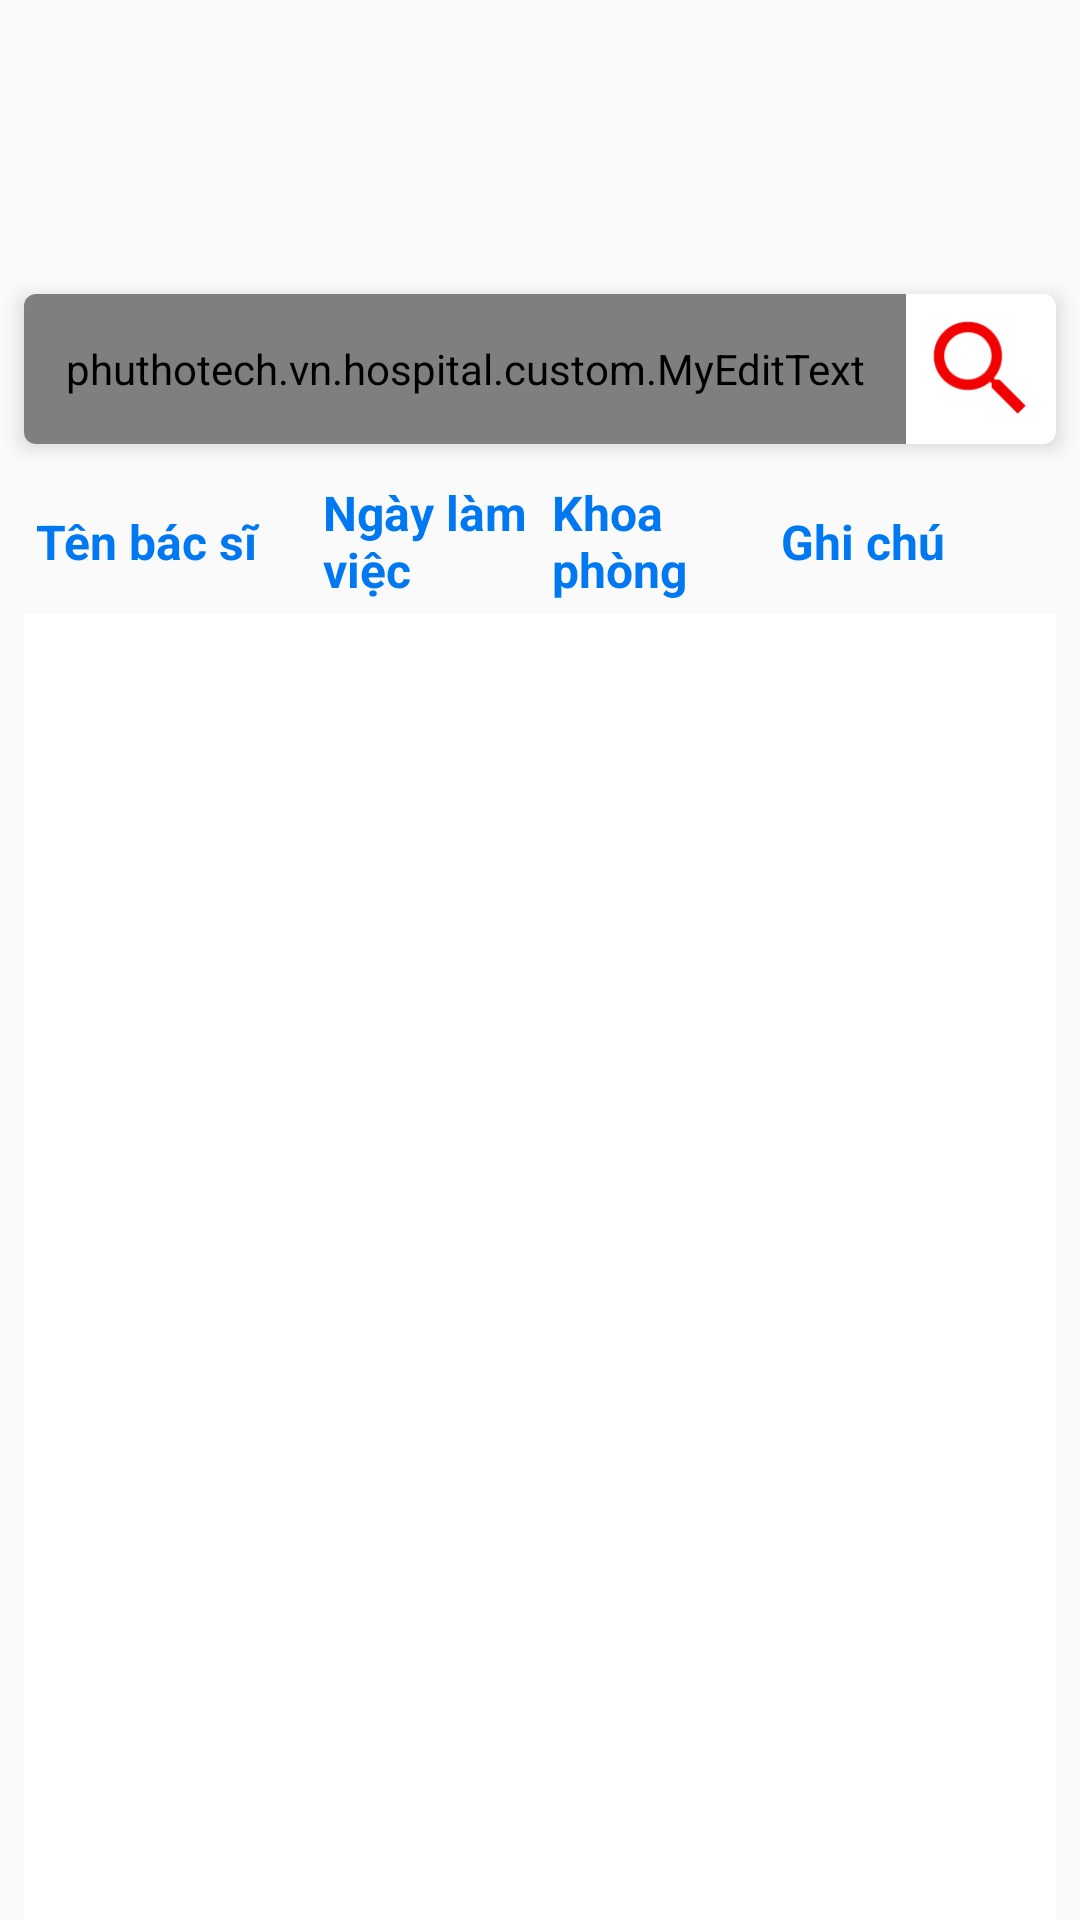

This screen was rendered from an Android layout file. Write that file and the resources it references.
<!-- AndroidManifest.xml: application theme AppTheme -->
<!-- res/layout/sheet_doctor_item.xml -->
<?xml version="1.0" encoding="utf-8"?>
<android.support.constraint.ConstraintLayout xmlns:android="http://schemas.android.com/apk/res/android"
    xmlns:app="http://schemas.android.com/apk/res-auto"
    android:layout_width="match_parent"
    android:layout_height="match_parent">

    <View
        android:id="@+id/header"
        android:layout_width="0dp"
        android:layout_height="0dp"
        app:layout_constraintBottom_toBottomOf="parent"
        app:layout_constraintDimensionRatio="2:0.5"
        app:layout_constraintEnd_toEndOf="parent"
        app:layout_constraintStart_toStartOf="parent"
        app:layout_constraintTop_toTopOf="parent"
        app:layout_constraintVertical_bias="0" />

    <LinearLayout
        android:layout_width="0dp"
        android:layout_height="0dp"
        android:orientation="vertical"
        app:layout_constraintBottom_toBottomOf="parent"
        app:layout_constraintEnd_toEndOf="parent"
        app:layout_constraintStart_toStartOf="parent"
        app:layout_constraintTop_toBottomOf="@id/header"
        app:layout_constraintVertical_bias="1">

        <android.support.v7.widget.CardView
            android:layout_width="match_parent"
            android:layout_height="wrap_content"
            android:layout_margin="@dimen/dp_8"
            app:cardElevation="@dimen/dp_4"
            app:cardCornerRadius="@dimen/dp_4">

            <RelativeLayout
                android:layout_width="match_parent"
                android:layout_height="wrap_content"
                android:elevation="@dimen/dp_2">

                <ImageView
                    android:id="@+id/img"
                    android:layout_width="@dimen/edt_height"
                    android:layout_height="@dimen/edt_height"
                    android:padding="@dimen/dp_4"
                    android:layout_alignParentEnd="true"
                    android:contentDescription="@string/img_des"
                    android:src="@drawable/ic_search" />

                <phuthotech.vn.hospital.custom.MyEditText
                    android:id="@+id/edt"
                    android:layout_width="match_parent"
                    android:layout_height="@dimen/edt_height"
                    android:layout_toStartOf="@id/img"
                    android:background="@color/transparent"
                    android:completionThreshold="1"
                    android:gravity="center_vertical"
                    android:hint="@string/txt_doctor_name"
                    android:inputType="text"
                    android:maxLines="1"
                    android:paddingLeft="@dimen/dp_8"
                    android:paddingRight="@dimen/dp_8"
                    android:textSize="@dimen/sp_22" />

            </RelativeLayout>

        </android.support.v7.widget.CardView>

        <include
            layout="@layout/sheet_doctor_item_header"
            android:layout_width="match_parent"
            android:layout_height="wrap_content"
            android:layout_marginEnd="@dimen/dp_8"
            android:layout_marginStart="@dimen/dp_8"/>

        <ListView
            android:id="@+id/list"
            android:layout_width="match_parent"
            android:layout_height="match_parent"
            android:layout_marginEnd="@dimen/dp_8"
            android:layout_marginStart="@dimen/dp_8"
            android:background="@color/wh" />

    </LinearLayout>

</android.support.constraint.ConstraintLayout>
<!-- res/layout/sheet_doctor_item_header.xml (included above) -->
<?xml version="1.0" encoding="utf-8"?>
<android.support.constraint.ConstraintLayout xmlns:android="http://schemas.android.com/apk/res/android"
    android:layout_width="match_parent"
    android:layout_height="wrap_content"
    android:elevation="@dimen/dp_1"
    android:background="@drawable/radius_white_top"
    xmlns:app="http://schemas.android.com/apk/res-auto">

    <TextView
        android:id="@+id/tvSn"
        android:layout_width="0dp"
        android:layout_height="wrap_content"
        android:text="@string/txt_doctor_name"
        app:layout_constraintHorizontal_weight="1.5"
        app:layout_constraintStart_toStartOf="parent"
        app:layout_constraintTop_toTopOf="parent"
        app:layout_constraintBottom_toBottomOf="parent"
        app:layout_constraintEnd_toStartOf="@id/tvName"
        android:textSize="@dimen/sp_16"
        android:padding="@dimen/dp_4"
        android:textColor="@color/blue"
        android:textStyle="bold"/>

    <TextView
        android:id="@+id/tvName"
        android:layout_width="0dp"
        android:layout_height="wrap_content"
        android:text="@string/txt_working_day"
        app:layout_constraintHorizontal_weight="1.2"
        app:layout_constraintTop_toTopOf="@id/tvSn"
        app:layout_constraintBottom_toBottomOf="@id/tvSn"
        app:layout_constraintStart_toEndOf="@id/tvSn"
        app:layout_constraintEnd_toStartOf="@id/tvAddress"
        android:textSize="@dimen/sp_16"
        android:padding="@dimen/dp_4"
        android:textColor="@color/blue"
        android:textStyle="bold"/>

    <TextView
        android:id="@+id/tvAddress"
        android:layout_width="0dp"
        android:layout_height="wrap_content"
        android:text="@string/txt_department"
        app:layout_constraintHorizontal_weight="1.2"
        app:layout_constraintTop_toTopOf="@id/tvSn"
        app:layout_constraintBottom_toBottomOf="@id/tvSn"
        app:layout_constraintStart_toEndOf="@id/tvName"
        app:layout_constraintEnd_toStartOf="@id/tvGender"
        android:textSize="@dimen/sp_16"
        android:padding="@dimen/dp_4"
        android:textColor="@color/blue"
        android:textStyle="bold"/>

    <TextView
        android:id="@+id/tvGender"
        android:layout_width="0dp"
        android:layout_height="wrap_content"
        android:text="@string/txt_note"
        app:layout_constraintHorizontal_weight="1.5"
        app:layout_constraintTop_toTopOf="@id/tvSn"
        app:layout_constraintBottom_toBottomOf="@id/tvSn"
        app:layout_constraintStart_toEndOf="@id/tvAddress"
        app:layout_constraintEnd_toEndOf="parent"
        android:textSize="@dimen/sp_16"
        android:padding="@dimen/dp_4"
        android:textColor="@color/blue"
        android:textStyle="bold"/>

</android.support.constraint.ConstraintLayout>
<!-- resources referenced by this layout -->
<resources>
  <color name="blue">#0078f1</color>
  <color name="transparent">#00000000</color>
  <color name="wh">#ffffff</color>
  <dimen name="dp_1">1dp</dimen>
  <dimen name="dp_2">2dp</dimen>
  <dimen name="dp_4">4dp</dimen>
  <dimen name="dp_8">8dp</dimen>
  <dimen name="edt_height">50dp</dimen>
  <dimen name="sp_16">16sp</dimen>
  <dimen name="sp_22">22sp</dimen>
  <!-- drawable ic_search (drawable) -->
  <vector xmlns:android="http://schemas.android.com/apk/res/android"
          android:width="20dp"
          android:height="20dp"
          android:viewportWidth="24.0"
          android:viewportHeight="24.0">
      <path
          android:fillColor="#f10101"
          android:pathData="M15.5,14h-0.79l-0.28,-0.27C15.41,12.59 16,11.11 16,9.5 16,5.91 13.09,3 9.5,3S3,5.91 3,9.5 5.91,16 9.5,16c1.61,0 3.09,-0.59 4.23,-1.57l0.27,0.28v0.79l5,4.99L20.49,19l-4.99,-5zM9.5,14C7.01,14 5,11.99 5,9.5S7.01,5 9.5,5 14,7.01 14,9.5 11.99,14 9.5,14z"/>
  </vector>
  <string name="img_des" />
  <string name="txt_department">Khoa phòng</string>
  <string name="txt_doctor_name">Tên bác sĩ</string>
  <string name="txt_note">Ghi chú</string>
  <string name="txt_working_day">Ngày làm việc</string>
  <style name="AppTheme" parent="Theme.AppCompat.Light.NoActionBar">
          
          <item name="colorPrimary">@color/colorPrimary</item>
          <item name="colorPrimaryDark">@color/colorPrimaryDark</item>
          <item name="colorAccent">@color/colorAccent</item>
      </style>
  <color name="colorPrimary">#3F51B5</color>
  <color name="colorPrimaryDark">#303F9F</color>
  <color name="colorAccent">#FF4081</color>
</resources>
